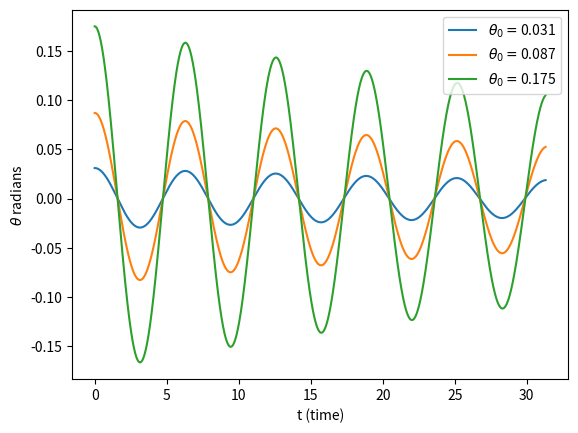

The script that saved this image:
import math
import numpy as np
import matplotlib.pyplot as plt

#plt.rcParams['text.usetex'] = True
#plt.rcParams.update({'font.size': 8})

m = 1                                # mass          (M)
l = 1                                # length of rod (L)
g = 9.8                              # gravity       (LT^2)
theta0 = 0.1                         # intial angle  
t0 = 0                               # intial time
omega0 = 0                           # initial angular velocity
tf = 10                              # time span of stimulation
tau = np.sqrt(l/g)                   # period of oscillation (timescale of the system)
dt = 0.0001                          # set any value as long as it is much smaller than tau
tM = math.floor(tf/dt)               
k = 0.1                              # drag coefficient 

theta0_ls = [round(np.pi/100,3),round(np.pi/36,3),round(np.pi/18,3)]    # different initial angles


for theta0 in theta0_ls:
    t_ls = np.linspace(t0, tM * dt, tM + 1)
    
    theta_ls = np.zeros(tM+1)
    omega_ls = np.zeros(tM+1)
    
    # initial conditions
    theta_ls[0] = theta0
    omega_ls[0] = 0
    
    # Euler
    for i in range(tM):
        theta_ls[i+1] = theta_ls[i] + dt * omega_ls[i]                             # Euler for the first ODE, solve for theta
        omega_ls[i+1] = omega_ls[i] - dt * ((g/l) * np.sin(theta_ls[i])  + k/m*omega_ls[i]   )  # Euler for the second ODE, solve for angular velocity
        
    plt.plot(t_ls/tau, theta_ls, label = r"$\theta_0=$" + str(theta0))
    
plt.xlabel("t (time)")
plt.ylabel(r"$\theta$ radians" )
#plt.title(r"Euler Method: $\theta$ vs Time for Different Initial Angles")

plt.legend(loc = 'upper right')

plt.savefig('low_drag.pdf')
plt.show()



